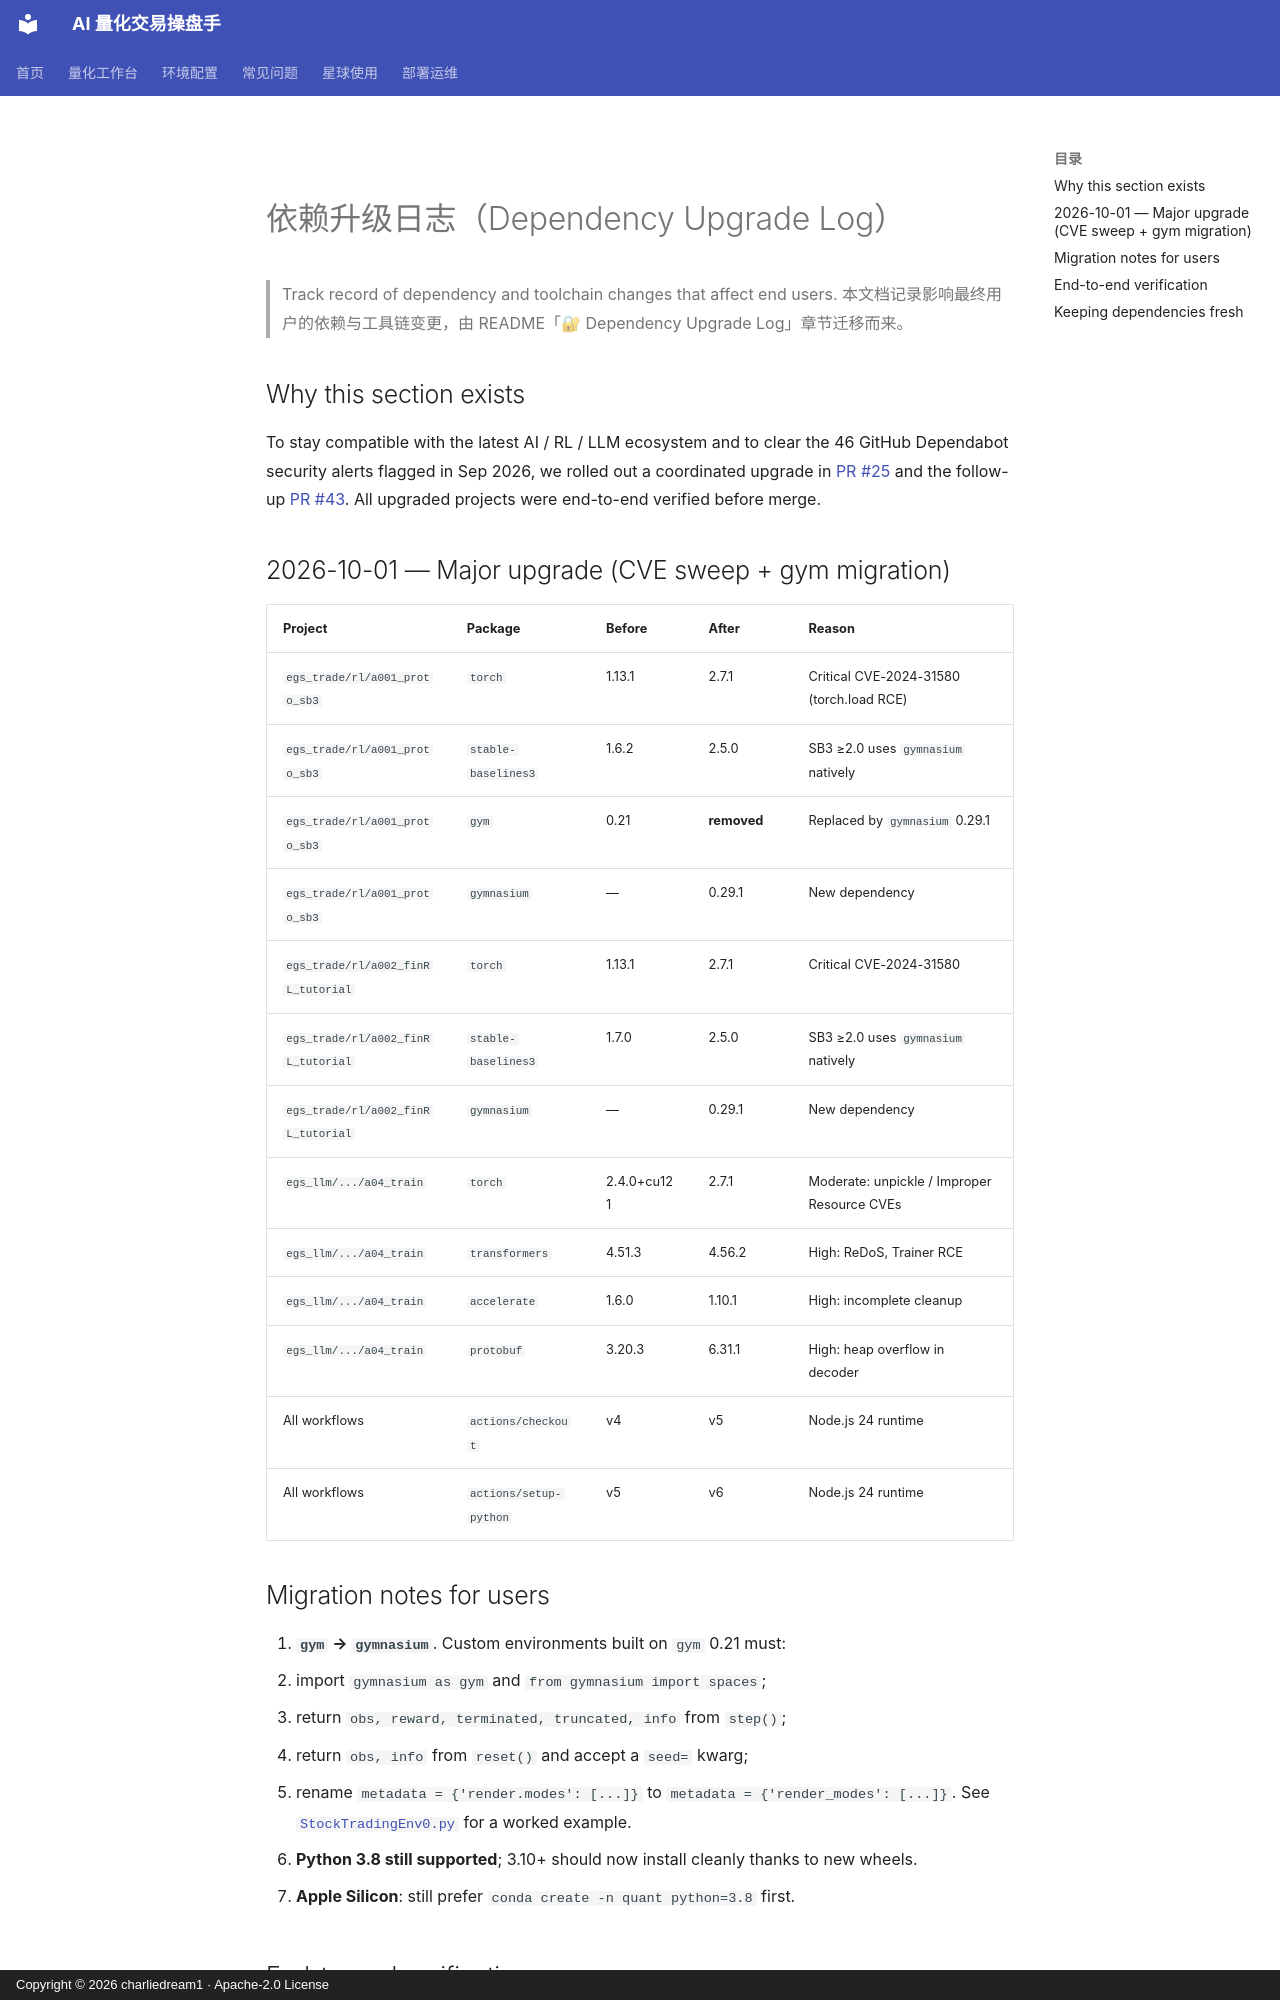

repository: charliedream1/ai_quant_trade · page: CHANGELOG/index.html · generator: mkdocs · copyright: Copyright © 2026 charliedream1 · Apache-2.0 License

# 依赖升级日志（Dependency Upgrade Log）

> Track record of dependency and toolchain changes that affect end users.
> 本文档记录影响最终用户的依赖与工具链变更，由 README「🔐 Dependency Upgrade Log」章节迁移而来。

## Why this section exists

To stay compatible with the latest AI / RL / LLM ecosystem and to clear
the 46 GitHub Dependabot security alerts flagged in Sep 2026, we rolled
out a coordinated upgrade in [PR #25](https://github.com/charliedream1/ai_quant_trade/pull/25)
and the follow-up [PR #43](https://github.com/charliedream1/ai_quant_trade/pull/43).
All upgraded projects were end-to-end verified before merge.

## 2026-10-01 — Major upgrade (CVE sweep + gym migration)

| Project | Package | Before | After | Reason |
|---|---|---|---|---|
| `egs_trade/rl/a001_proto_sb3` | `torch` | 1.13.1 | 2.7.1 | Critical CVE-2024-31580 (torch.load RCE) |
| `egs_trade/rl/a001_proto_sb3` | `stable-baselines3` | 1.6.2 | 2.5.0 | SB3 ≥2.0 uses `gymnasium` natively |
| `egs_trade/rl/a001_proto_sb3` | `gym` | 0.21 | **removed** | Replaced by `gymnasium` 0.29.1 |
| `egs_trade/rl/a001_proto_sb3` | `gymnasium` | — | 0.29.1 | New dependency |
| `egs_trade/rl/a002_finRL_tutorial` | `torch` | 1.13.1 | 2.7.1 | Critical CVE-2024-31580 |
| `egs_trade/rl/a002_finRL_tutorial` | `stable-baselines3` | 1.7.0 | 2.5.0 | SB3 ≥2.0 uses `gymnasium` natively |
| `egs_trade/rl/a002_finRL_tutorial` | `gymnasium` | — | 0.29.1 | New dependency |
| `egs_llm/.../a04_train` | `torch` | 2.4.0+cu121 | 2.7.1 | Moderate: unpickle / Improper Resource CVEs |
| `egs_llm/.../a04_train` | `transformers` | 4.51.3 | 4.56.2 | High: ReDoS, Trainer RCE |
| `egs_llm/.../a04_train` | `accelerate` | 1.6.0 | 1.10.1 | High: incomplete cleanup |
| `egs_llm/.../a04_train` | `protobuf` | 3.20.3 | 6.31.1 | High: heap overflow in decoder |
| All workflows | `actions/checkout` | v4 | v5 | Node.js 24 runtime |
| All workflows | `actions/setup-python` | v5 | v6 | Node.js 24 runtime |

## Migration notes for users

1. **`gym` → `gymnasium`**. Custom environments built on `gym` 0.21 must:
   - import `gymnasium as gym` and `from gymnasium import spaces`;
   - return `obs, reward, terminated, truncated, info` from `step()`;
   - return `obs, info` from `reset()` and accept a `seed=` kwarg;
   - rename `metadata = {'render.modes': [...]}` to `metadata = {'render_modes': [...]}`.
   See [`StockTradingEnv0.py`](../egs_trade/rl/a001_proto_sb3/src/rl/envs/StockTradingEnv0.py) for a worked example.

2. **Python 3.8 still supported**; 3.10+ should now install cleanly thanks to new wheels.

3. **Apple Silicon**: still prefer `conda create -n quant python=3.8` first.
